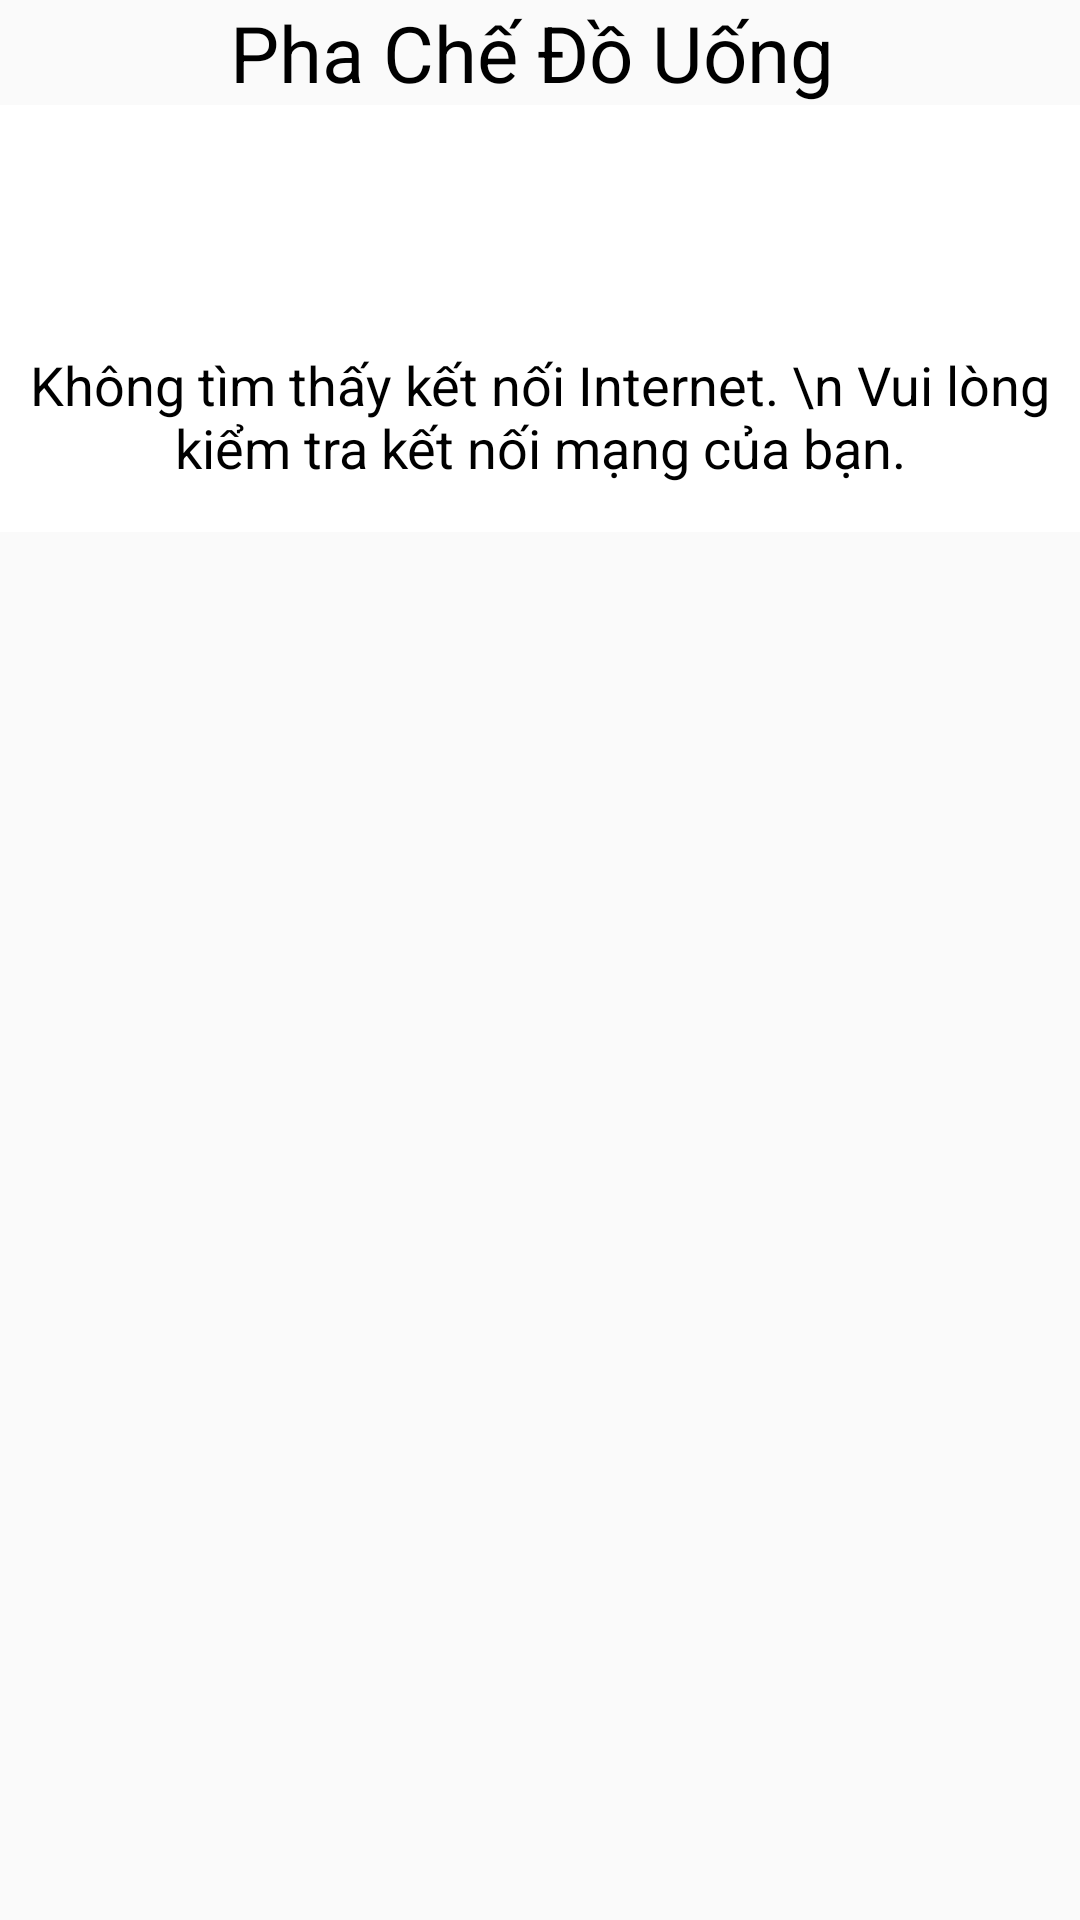

The Android layout XML behind this screen, and the referenced resources:
<!-- AndroidManifest.xml: application theme Theme.RecipeInstructions -->
<!-- res/layout/dialog_internet_error.xml -->
<?xml version="1.0" encoding="utf-8"?>
<RelativeLayout
    xmlns:android="http://schemas.android.com/apk/res/android"
    xmlns:tools="http://schemas.android.com/tools"
    android:layout_width="match_parent"
    android:layout_height="match_parent">

    <LinearLayout
        android:id="@+id/layoutTitle"
        android:layout_alignParentTop="true"
        android:layout_width="match_parent"
        android:gravity="center_horizontal"
        android:orientation="horizontal"
        android:layout_height="wrap_content">

        <TextView
            android:id="@+id/titleTips"
            android:layout_width="wrap_content"
            android:layout_height="wrap_content"
            android:textColor="@color/black"
            android:paddingEnd="5dp"
            android:text="@string/app_name"
            android:textSize="26sp" />

    </LinearLayout>

    <RelativeLayout
        android:id="@+id/body"
        android:layout_width="match_parent"
        android:layout_height="wrap_content"
        android:background="#FFF"
        android:paddingBottom="16dp"
        android:layout_below="@+id/layoutTitle"
        android:layout_alignParentLeft="true"
        android:layout_alignParentStart="true"
        tools:ignore="RtlHardcoded">

        <ImageButton
            android:id="@+id/image"
            android:layout_width="56dp"
            android:layout_height="56dp"
            android:background="#00FFFFFF"
            android:layout_centerHorizontal="true"
            android:layout_marginTop="15dp"
            android:scaleType="centerCrop"
            android:contentDescription="image"
            android:src="@drawable/no_wifi"
            tools:ignore="HardcodedText" />

        <TextView
            android:layout_width="match_parent"
            android:layout_height="wrap_content"
            android:layout_below="@+id/image"
            android:layout_marginTop="10dp"
            android:textColor="#000"
            android:gravity="center"
            android:text="Không tìm thấy kết nối Internet. \n Vui lòng kiểm tra kết nối mạng của bạn."
            android:textSize="18sp" />

    </RelativeLayout>

</RelativeLayout>
<!-- resources referenced by this layout -->
<resources>
  <color name="black">#FF000000</color>
  <string name="app_name">Pha Chế Đồ Uống</string>
  <style name="Theme.RecipeInstructions" parent="Base.Theme.RecipeInstructions" />
  <style name="Base.Theme.RecipeInstructions" parent="Theme.AppCompat.DayNight.NoActionBar">
          
          
      </style>
</resources>
